Image classification data set "wm-nown" (CodewithTanzeel/image-logo-remover on GitHub). Class labels (2): no watermark, watermark.

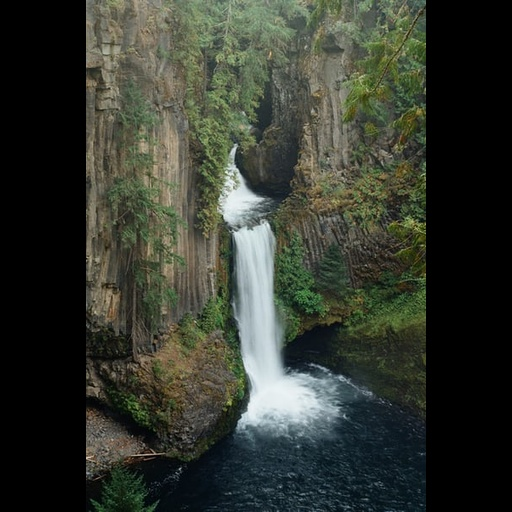
Label: no watermark

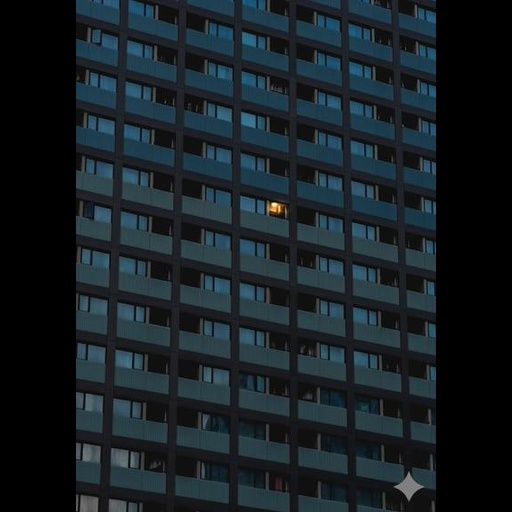
Label: watermark

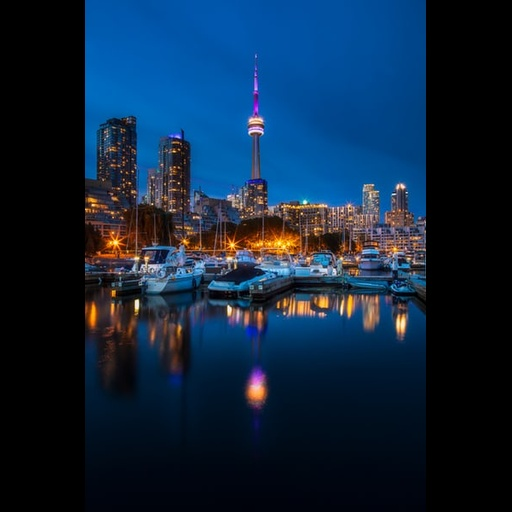
Label: no watermark

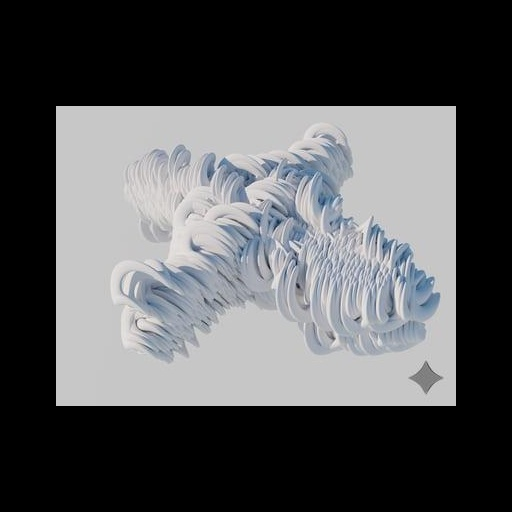
Label: watermark
